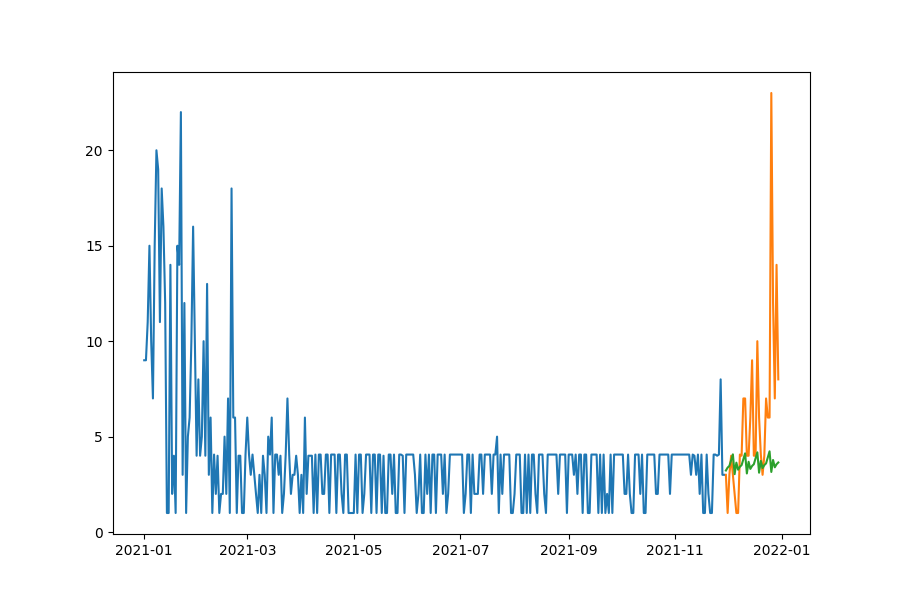

The table this chart was drawn from, first rows:
date, prediction, actual, MAPE
2021-11-30, 3.226, 3.0, 7.534
2021-12-01, 3.378, 1.0, 237.8
2021-12-02, 3.467, 3.0, 15.56
2021-12-03, 3.768, 4.0, 5.792
2021-12-04, 4.074, 3.0, 35.78
2021-12-05, 3.033, 2.0, 51.65
2021-12-06, 3.638, 1.0, 263.8
2021-12-07, 3.267, 1.0, 226.7
2021-12-08, 3.421, 4.061, 15.77
2021-12-09, 3.511, 4.0, 12.23
2021-12-10, 3.816, 7.0, 45.48
2021-12-11, 4.125, 7.0, 41.07
2021-12-12, 3.072, 4.0, 23.21
2021-12-13, 3.684, 4.0, 7.904
2021-12-14, 3.309, 6.0, 44.86
2021-12-15, 3.464, 9.0, 61.51
2021-12-16, 3.555, 4.0, 11.11
2021-12-17, 3.865, 4.0, 3.382
2021-12-18, 4.178, 10.0, 58.22
2021-12-19, 3.111, 6.0, 48.16
2021-12-20, 3.731, 4.061, 8.136
2021-12-21, 3.351, 3.0, 11.69
2021-12-22, 3.508, 4.0, 12.3
2021-12-23, 3.601, 7.0, 48.56
2021-12-24, 3.914, 6.0, 34.77
2021-12-25, 4.231, 6.0, 29.49
2021-12-26, 3.15, 23.0, 86.3
2021-12-27, 3.778, 12.0, 68.52
2021-12-28, 3.393, 7.0, 51.53
2021-12-29, 3.553, 14.0, 74.62
2021-12-30, 3.646, 8.0, 54.42
